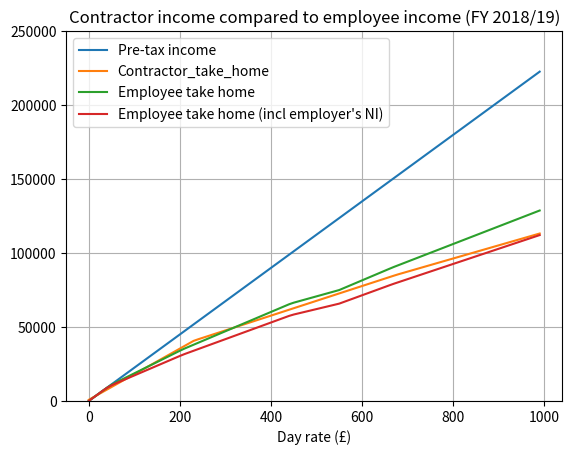

Write the Python code that produced this figure.
#!/usr/bin/env python3

import matplotlib

import matplotlib.pyplot as plt
import pandas as pd

# FY 2018/2019
WORKING_DAYS_IN_A_YEAR = 225
FLAT_RATE_VAT = 0.165
VAT_RATE = 0.2
CORPORATION_TAX_RATE = 0.19
NI_PRIMARY_THESHOLD = 702 * 12
NI_UPPER_EARNINGS_LIMIT = 3863 * 12
TAX_FREE_ALLOWANCE = 11850


def charged_vat(income: float) -> float:
    return income * VAT_RATE


def paid_vat(income: float) -> float:
    return income * FLAT_RATE_VAT


def corporation_tax(income: float) -> float:
    return income * CORPORATION_TAX_RATE


def contractor_personal_taxes(pre_tax: float) -> float:
    # Assume we pay out salary to the NI Primary Threshold, which is the
    # effective "tax free rate" for contractors
    untaxed = pre_tax
    personal_taxes: float = 0

    untaxed -= NI_PRIMARY_THESHOLD

    # 2,000 of dividends tax free
    untaxed -= 2000

    basic_rate_eligible = min(untaxed, 50000 - NI_PRIMARY_THESHOLD)
    personal_taxes += basic_rate_eligible * 0.075
    untaxed -= basic_rate_eligible

    higher_rate_eligible = min(untaxed, 100 * 1000)
    personal_taxes += higher_rate_eligible * 0.4
    untaxed -= higher_rate_eligible

    additional_rate_eligible = untaxed
    personal_taxes += additional_rate_eligible * 0.45
    untaxed -= additional_rate_eligible

    return personal_taxes


def calculate_tax_free_allowance(pre_tax):
    if pre_tax < 100000:
        return min(TAX_FREE_ALLOWANCE, pre_tax)
    else:
        return max(0, TAX_FREE_ALLOWANCE - ((pre_tax - 100000) / 2))


def income_tax(pre_tax: float) -> float:
    income_tax_payable: float = 0
    untaxed = pre_tax

    tax_free_allowance = calculate_tax_free_allowance(pre_tax)
    untaxed -= tax_free_allowance

    basic_rate_eligible = min(untaxed, 34_500)
    basic_rate_tax = basic_rate_eligible * 0.2
    income_tax_payable += basic_rate_tax
    untaxed -= basic_rate_eligible

    higher_rate_eligible = min(untaxed, 150_000 - 34_500)
    higher_rate_tax = higher_rate_eligible * 0.4
    income_tax_payable += higher_rate_tax
    untaxed -= higher_rate_eligible

    additional_rate_eligible = untaxed
    additional_rate_tax = untaxed * 0.45
    income_tax_payable += additional_rate_tax

    return income_tax_payable


def national_insurance(pre_ni):
    earnings_above_pt = max(0, pre_ni - NI_PRIMARY_THESHOLD)
    earnings_above_uel = max(0, pre_ni - NI_UPPER_EARNINGS_LIMIT)
    ni = (earnings_above_pt - earnings_above_uel) * 0.12
    ni += earnings_above_uel * 0.02
    return ni

def employers_national_insurance(pre_ni):
    earnings_above_pt = max(0, pre_ni - NI_PRIMARY_THESHOLD)
    return earnings_above_pt * 0.138

def main():
    DAY_RATE_COLNAME = "Day rate (£)"
    PRE_TAX_INCOME_COLNAME = "Pre-tax income"
    CONTRACTOR_TAKE_HOME_COLNAME = "Contractor_take_home"
    E_TAKE_HOME_COLNAME = "Employee take home"

    df = pd.DataFrame(
        data=[
            (day_rate, day_rate * WORKING_DAYS_IN_A_YEAR)
            for day_rate in range(0, 1000, 10)
        ],
        columns=(DAY_RATE_COLNAME, PRE_TAX_INCOME_COLNAME),
    )
    df = df.set_index([DAY_RATE_COLNAME])

    df[CONTRACTOR_TAKE_HOME_COLNAME] = df[PRE_TAX_INCOME_COLNAME] + df[
        PRE_TAX_INCOME_COLNAME
    ].apply(charged_vat)
    df[CONTRACTOR_TAKE_HOME_COLNAME] -= df[PRE_TAX_INCOME_COLNAME].apply(paid_vat)
    df[CONTRACTOR_TAKE_HOME_COLNAME] -= df[PRE_TAX_INCOME_COLNAME].apply(
        corporation_tax
    )
    df[CONTRACTOR_TAKE_HOME_COLNAME] -= df[PRE_TAX_INCOME_COLNAME].apply(
        contractor_personal_taxes
    )

    df[E_TAKE_HOME_COLNAME] = df[PRE_TAX_INCOME_COLNAME] - df[PRE_TAX_INCOME_COLNAME].apply(income_tax)
    df[E_TAKE_HOME_COLNAME] -= df[PRE_TAX_INCOME_COLNAME].apply(national_insurance)

    df["Employee take home (incl employer's NI)"] = df[E_TAKE_HOME_COLNAME]
    df["Employee take home (incl employer's NI)"] -= df[E_TAKE_HOME_COLNAME].apply(employers_national_insurance)

    fig, ax = plt.subplots()

    axes = plt.gca()
    axes.set_ylim([0, 250 * 1000])

    df.plot(title="Contractor income compared to employee income (FY 2018/19)", ax=ax)
    plt.grid()
    plt.savefig("day_rate_to_income.png")


if __name__ == "__main__":
    main()
